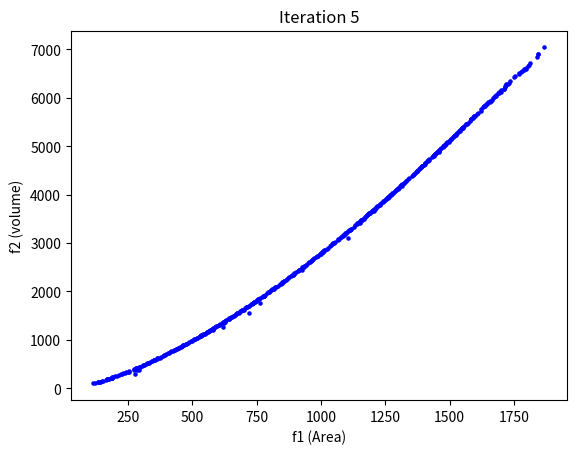

This chart was generated by the following Python code:
import math
import random
import numpy as np
import matplotlib.pyplot as plt

class NSGA2:
    def __init__(self,max_gen, total_particles, crossover_probability, alpha, mutation_probability):
        self.max_gen=max_gen
        self.total_particles = total_particles
        self.pareto_fronts = []         # List to store f1 and f2 of all pareto-fronts over all generations
        self.rh_pareto_fronts=[]        # List to store r and h of all pareto-fronts over all generations
        self.Particles = None
        self.crossover_probability = crossover_probability
        self.alpha = alpha
        self.mutation_probability = mutation_probability

    def fast_non_domination_sorting(self):
        N=len(self.Particles)
        S=[[] for i in range(0,N)]  # S[i] contains the list of particles dominated by i-th individual
        front = [[]]  # f[i] contains the list of individuals in i-th front
        n=[0 for i in range(0,N)]      # n[i] contains the number of individuals which dominates the i-th individual
        rank=[0 for i in range(0,N)]   # rank[i] contains the rank of i-th individual

        for p in range(0,N):
            S[p]=[]
            n[p]=0
            for q in range(0,N):
                # check whether p dominates q or not
                # Minimize f1 ; Maximimze f2
                if(self.Particles[p].f1 <self.Particles[q].f1 and self.Particles[p].f2 > self.Particles[q].f2):
                    if q not in S[p]:
                        S[p].append(q)
                # Check whether q dominates p or not
                elif(self.Particles[q].f1<self.Particles[p].f1 and self.Particles[q].f2>self.Particles[p].f2):
                    # We found some q that dominates p
                    n[p]+=1
            
            if(n[p]==0):
                rank[p]=0
                if p not in front[0]:
                    front[0].append(p)

        i = 0
        while(front[i] != []):
            Q=[]
            for p in front[i]:
                for q in S[p]:
                    n[q]=n[q]-1
                    if(n[q] == 0):
                        rank[q]=i+1
                        if q not in Q:
                            Q.append(q)
            i = i+1
            front.append(Q)

        del front[len(front)-1]
        return front
    
    def crowding_distance(self, front):
        f1_list=[]
        f2_list=[]
        for p in front:
            f1_list.append(self.Particles[p].f1)
            f2_list.append(self.Particles[p].f2)

        sortedf1 = [x for (x,y) in sorted(zip(front, f1_list), key=lambda pair : pair[1], reverse=True) ]
        sortedf2 = [x for (x,y) in sorted(zip(front, f2_list), key= lambda pair : pair[1])]

        # Setting the crowding-distance of extreme particles to infinity
        self.Particles[sortedf1[0]].CD=self.Particles[sortedf2[0]].CD=math.inf
        self.Particles[sortedf1[len(front)-1]].CD=self.Particles[sortedf2[len(front)-1]].CD=math.inf
        
        for i in range(2, len(front)-1):
            # Since f1 has to be minimize. The denominator is min(f1)-max(f1)
            self.Particles[sortedf1[i]].CD = self.Particles[sortedf1[i]].CD + (self.Particles[sortedf1[i+1]].f1-self.Particles[sortedf1[i-1]].f1)/(min(f1_list)-max(f1_list))
        for i in range(2, len(front)-1):
            self.Particles[sortedf2[i]].CD = self.Particles[sortedf2[i]].CD + (self.Particles[sortedf2[i+1]].f2-self.Particles[sortedf2[i-1]].f2)/(max(f2_list)-min(f2_list))

    def crossover(self):
        # Particles = list(np.random.permutation(Particles))
        offsprings = []
        ''' Using a blend cross-over ''' 
        for i in range(0,int(self.crossover_probability*len(self.Particles)),2):
            # beta = random.random()
            x1=self.Particles[i].r
            x2=self.Particles[i+1].r
            if(x1>x2):
                x1=self.Particles[i+1].r
                x2=self.Particles[i].r
            left_r = x1 - self.alpha*(x2 - x1)
            left_r = left_r if left_r>=2 else 2
            right_r = x2 + self.alpha*(x2 - x1)
            right_r = right_r if right_r<=10 else 10

            x1=self.Particles[i].h
            x2=self.Particles[i+1].h
            if(x1>x2):
                x1=self.Particles[i+1].h
                x2=self.Particles[i].h
            left_h = x1 - self.alpha*(x2 - x1)
            left_h = left_h if left_h>=5 else 5
            right_h = x2 + self.alpha*(x2 - x1)
            right_h = right_h if right_h<=15 else 15

            r1 = left_r + (right_r-left_r)*random.random()
            r2 = left_r + (right_r-left_r)*random.random()
            h1 = left_h + (right_h-left_h)*random.random()
            h2 = left_h + (right_h-left_h)*random.random()
            
            offsprings.append(individual(r1,h1))
            offsprings.append(individual(r2,h2))
        
        #Shuffle the offsprings list
        offsprings = list(np.random.permutation(offsprings))
        # Perform mutation on offsprings
        ''' Using a random mutation - produce a random solution within the range '''
        for i in range(0,int(len(offsprings))):
            if (random.random() < self.mutation_probability):
                offsprings[i].r = 2 + (10-2)*random.random()
                offsprings[i].h = 5 + (15-5)*random.random()

        for offspring in offsprings:
            offspring.evaluate_fitness()
        return offsprings

    def run(self):
        # Generate random particles
        self.Particles = [individual(2+ (10-2)*random.random(), 5+(15-5)*random.random()) for i in range(self.total_particles)] 
        #Evaluating initial fitness
        for p in self.Particles:
            p.evaluate_fitness()

        # Finding the initial pareto front
        front = self.fast_non_domination_sorting()

        f1_temp = [] 
        f2_temp = []
        rh_pareto_front_temp = []   
        for p in front[0]:
            f1_temp.append(self.Particles[p].f1)
            f2_temp.append(self.Particles[p].f2)
            rh_pareto_front_temp.append((self.Particles[p].r, self.Particles[p].h))
        print('Len of current pareto-front ', len(front[0]))
        self.pareto_fronts.append([f1_temp,f2_temp])
        self.rh_pareto_fronts.append(rh_pareto_front_temp)

        #Generation loop starts 
        for g in range(self.max_gen):
            #Perform cross-over and generate offsprings
            Q = self.crossover()
            self.Particles += Q   # Merging parent pop and offspirng pop
            
            # Doing non-domination sorting on combined pop
            fronts = self.fast_non_domination_sorting()
            sorted_individuals = []
            for i in range(len(fronts)):
                self.crowding_distance(fronts[i])
                front_withdist = zip(fronts[i], [self.Particles[j].CD for j in fronts[i]])  
                # front_withdist containd the particles in front along with their crowding distance
                front_withdist = sorted(front_withdist, key= lambda p : p[1], reverse=True)  # sorting front_withdist based on crowding distance
                fronts[i] = [f[0] for f in front_withdist]
                sorted_individuals += fronts[i]

            self.Particles = [self.Particles[j] for j in sorted_individuals]

            # Storing the f1,f2 value and r,h of the pareto front in current generation.
            f1_temp = [] 
            f2_temp = []
            rh_pareto_front_temp = []
            for i in range(len(fronts[0])):
                p=fronts[0][i]
                if(i>=self.total_particles):
                    break
                f1_temp.append(self.Particles[p].f1)
                f2_temp.append(self.Particles[p].f2)
                rh_pareto_front_temp.append((self.Particles[p].r, self.Particles[p].h))
            print('Len of current pareto-front ', len(f1_temp))
            self.rh_pareto_fronts.append(rh_pareto_front_temp)
            self.pareto_fronts.append([f1_temp,f2_temp])

            self.Particles = self.Particles[:self.total_particles]
              
class individual:
    '''
    individual class can be instantiated by individual(r,h)
    Use evaluate_fitness to evalute fitness
    '''
    def __init__(self, r,h):
        self.solution=(r,h)
        self.CD=0
        self.r=r
        self.h=h
        self.f1=0
        self.f2=0

    def func1(self):
        ## Surface Area
        self.f1 = (2*math.pi*self.r**2) + (2*math.pi*self.r*self.h) + (math.pi*self.r*math.sqrt(self.r**2 + (self.h/3)**2))
    
    def func2(self):
        ## Volume
        self.f2 = (2*math.pi*(self.r**3)/3)+(math.pi*(self.r**2)*self.h)+(math.pi*(self.r**2) * self.h/(3*3))

    def evaluate_fitness(self):
        self.func1()
        self.func2()

'''  Note - Range of 2<=r<=10 and 5<=h<=15 is hard-code in class NSGA-II '''
Problem = NSGA2(max_gen=5,total_particles=500, crossover_probability=1, alpha=0.5, mutation_probability=0.1)
Problem.run()
last_front=Problem.pareto_fronts[len(Problem.pareto_fronts)-1]
last_rh = Problem.rh_pareto_fronts[len(Problem.pareto_fronts)-1]

plt.show()
fig, ax = plt.subplots()
for i in range(len(Problem.pareto_fronts)):    
    ax.cla()
    ax.set_xlabel('f1 (Area)')
    ax.set_ylabel('f2 (volume)')
    ax.scatter(Problem.pareto_fronts[i][0], Problem.pareto_fronts[i][1], color='b', s=5)
    ax.set_title("Iteration {}".format(i))
    plt.pause(1)


ind = last_front[0].index(min(last_front[0]))
print("index of min(f1) : " , ind)
print(" Min f1(area) - ", last_front[0][ind], " for r=", last_rh[ind][0], " and h=", last_rh[ind][1], '\n')

ind = last_front[1].index(min(last_front[1]))
print("index of min(f2) : " , ind)
print(" Min f2(Volume) - ", last_front[1][ind], " for r=", last_rh[ind][0], " and h=", last_rh[ind][1], '\n')

ind = last_front[0].index(max(last_front[0]))
print("index of max(f1) : " , ind)
print(" Max f1(area) - ", last_front[0][ind], " for r=", last_rh[ind][0], " and h=", last_rh[ind][1], '\n')

ind = last_front[1].index(max(last_front[1]))
print("index of max(f2) : " , ind)
print(" Max f2(Volume) - ", last_front[1][ind], " for r=", last_rh[ind][0], " and h=", last_rh[ind][1], '\n')